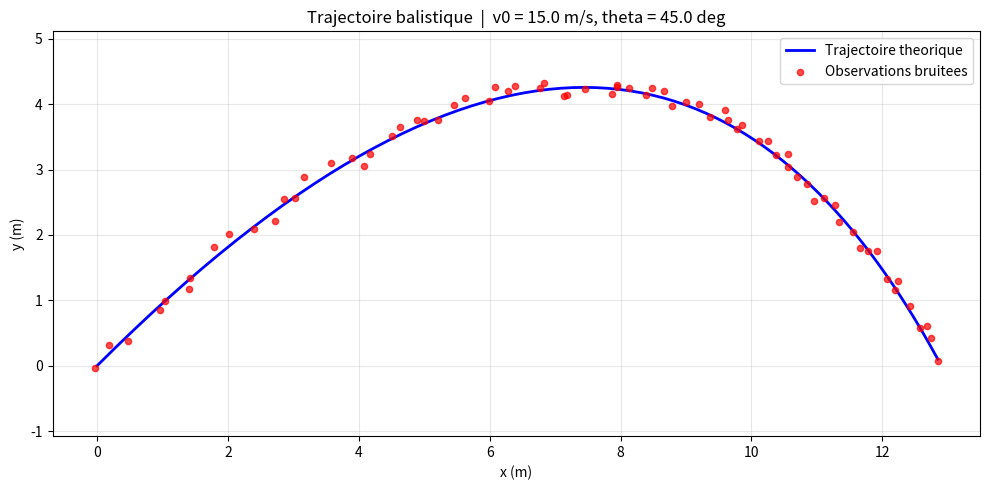

This chart was generated by the following Python code:
"""
Simulation d'une trajectoire balistique (sans ou avec frottement).
Genere des donnees theoriques et des observations bruitees
exploitables par un algorithme d'optimisation.
"""

import numpy as np
from scipy.integrate import solve_ivp
import matplotlib.pyplot as plt

G = 9.81


def generate_trajectory(v0, theta, t_max, num_points):
    """
    Calcule la trajectoire theorique d'un projectile sans frottement.

    Parameters
    ----------
    v0 : float
        Vitesse initiale en m/s.
    theta : float
        Angle de tir en radians.
    t_max : float
        Duree maximale de la simulation en secondes.
    num_points : int
        Nombre de points temporels.

    Returns
    -------
    t : np.ndarray
        Vecteur temps de taille num_points.
    x : np.ndarray
        Positions horizontales theoriques (m).
    y : np.ndarray
        Positions verticales theoriques (m).
    """
    t = np.linspace(0, t_max, num_points)
    x = v0 * np.cos(theta) * t
    y = v0 * np.sin(theta) * t - 0.5 * G * t**2
    return t, x, y


def generate_trajectory_drag(v0, theta, gamma, t_max, num_points):
    """
    Calcule la trajectoire avec trainee lineaire (gamma = k/m).
    EDO : dvx/dt = -gamma*vx, dvy/dt = -g - gamma*vy
    Integration par RK45.

    Parameters
    ----------
    v0 : float
        Vitesse initiale (m/s).
    theta : float
        Angle de tir (rad).
    gamma : float
        Coefficient de trainee k/m (s^-1).
    t_max : float
        Duree maximale (s).
    num_points : int
        Nombre de points temporels.

    Returns
    -------
    t, x, y : np.ndarray
    """
    def edo(t, state):
        _, _, vx, vy = state
        return [vx, vy, -gamma * vx, -G - gamma * vy]

    vx0 = v0 * np.cos(theta)
    vy0 = v0 * np.sin(theta)
    etat0 = [0.0, 0.0, vx0, vy0]

    t_eval = np.linspace(0, t_max, num_points)
    sol = solve_ivp(edo, [0, t_max], etat0, t_eval=t_eval, method='RK45',
                    rtol=1e-10, atol=1e-12)

    return sol.t, sol.y[0], sol.y[1]


def ajouter_bruit(x, y, sigma=0.05):
    """
    Ajoute un bruit blanc gaussien aux coordonnees pour simuler
    l'imprecision d'une camera de smartphone.

    Parameters
    ----------
    x, y : np.ndarray
        Coordonnees theoriques.
    sigma : float
        Ecart-type du bruit en metres.

    Returns
    -------
    x_obs, y_obs : np.ndarray
        Coordonnees bruitees.
    """
    bruit_x = np.random.normal(0, sigma, size=x.shape)
    bruit_y = np.random.normal(0, sigma, size=y.shape)
    return x + bruit_x, y + bruit_y


def tracer_trajectoire(t, x_th, y_th, x_obs, y_obs, v0, theta_deg):
    """
    Trace la trajectoire theorique et les observations bruitees
    sur un meme graphique.
    """
    fig, ax = plt.subplots(figsize=(10, 5))

    ax.plot(x_th, y_th, 'b-', linewidth=2, label='Trajectoire theorique')
    ax.scatter(x_obs, y_obs, c='r', s=20, alpha=0.7, zorder=5,
               label='Observations bruitees')

    ax.set_xlabel('x (m)')
    ax.set_ylabel('y (m)')
    ax.set_title(f'Trajectoire balistique  |  v0 = {v0} m/s, '
                 f'theta = {theta_deg} deg')
    ax.legend()
    ax.set_ylim(bottom=-0.5)
    ax.set_aspect('equal', adjustable='datalim')
    ax.grid(True, alpha=0.3)

    plt.tight_layout()
    plt.savefig('trajectoire_simulee.png', dpi=150)
    plt.show()


if __name__ == '__main__':

    # -- Parametres de simulation -------------------------------------------
    v0 = 15.0                   # vitesse initiale (m/s)
    theta = np.pi / 4           # angle de tir (rad)
    theta_deg = np.degrees(theta)
    num_points = 100
    sigma_bruit = 0.08          # ecart-type du bruit (m)

    # Mettre a 0 pour le modele sans frottement,
    # ou a une valeur > 0 pour simuler la trainee (ex: 0.3)
    GAMMA = 0.5

    # -- Generation ---------------------------------------------------------
    if GAMMA > 0:
        t_vol = 2 * v0 * np.sin(theta) / G  # estimation initiale
        t_max = t_vol * 1.2
        t, x_th, y_th = generate_trajectory_drag(v0, theta, GAMMA,
                                                  t_max, num_points)
        print(f"Mode : AVEC frottement (gamma={GAMMA})")
    else:
        t_vol = 2 * v0 * np.sin(theta) / G
        t_max = t_vol * 1.05
        t, x_th, y_th = generate_trajectory(v0, theta, t_max, num_points)
        print(f"Mode : SANS frottement")

    x_obs, y_obs = ajouter_bruit(x_th, y_th, sigma=sigma_bruit)

    # Tronquer les points sous le sol
    masque = y_th >= 0
    t = t[masque]
    x_th = x_th[masque]
    y_th = y_th[masque]
    x_obs = x_obs[masque]
    y_obs = y_obs[masque]

    # -- Affichage ----------------------------------------------------------
    print(f"Parametres : v0={v0} m/s, theta={theta_deg:.1f} deg"
          f"{f', gamma={GAMMA}' if GAMMA > 0 else ''}")
    print(f"Points generes : {len(t)}")
    print(f"Bruit (sigma) : {sigma_bruit} m\n")

    print("Apercu des donnees (t, x_obs, y_obs) :")
    for i in range(min(8, len(t))):
        print(f"  t={t[i]:.4f} s  |  x={x_obs[i]:.4f} m  |  y={y_obs[i]:.4f} m")
    if len(t) > 8:
        print(f"  ... ({len(t) - 8} points supplementaires)")

    # -- Sauvegarde CSV (meme format que extraction_trajectoire.py) ----------
    with open("observations.csv", "w") as f:
        f.write("t,x,y\n")
        for i in range(len(t)):
            f.write(f"{t[i]:.6f},{x_obs[i]:.6f},{y_obs[i]:.6f}\n")
    print("Donnees bruitees sauvegardees dans observations.csv")

    with open("trajectoire_theorique.csv", "w") as f:
        f.write("t,x,y\n")
        for i in range(len(t)):
            f.write(f"{t[i]:.6f},{x_th[i]:.6f},{y_th[i]:.6f}\n")
    print("Trajectoire theorique sauvegardee dans trajectoire_theorique.csv")

    tracer_trajectoire(t, x_th, y_th, x_obs, y_obs, v0, theta_deg)
